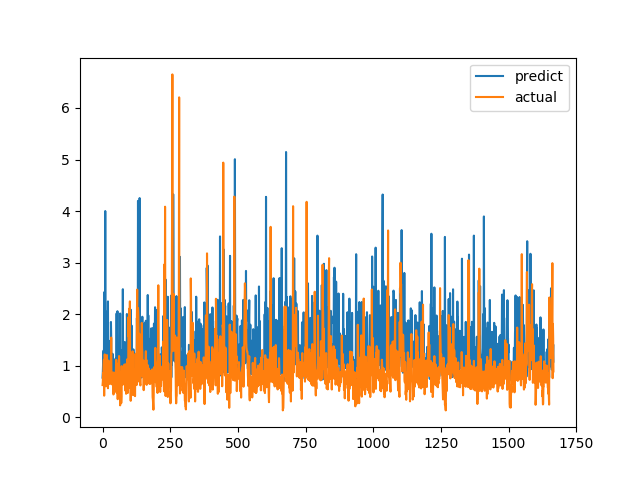

Data behind this chart, as committed beside it:
predict, actual
0.7681, 0.6238
0.8724, 0.6915
1.04, 0.8558
1.211, 0.7094
1.295, 1.015
0.7526, 1.116
2.425, 0.4183
2.064, 1.002
0.7776, 1.219
1.208, 1.143
4.001, 0.6528
1.245, 0.6747
1.681, 0.601
1.145, 0.6695
0.9598, 0.6538
0.9057, 0.7814
2.047, 1.206
1.756, 0.8469
1.002, 0.8286
1.506, 0.6482
2.247, 0.5624
0.739, 0.7183
1.487, 1.1
1.172, 0.9542
0.8144, 0.729
1.013, 0.6694
0.8719, 0.8631
1.08, 0.6465
1.172, 0.8223
1.371, 0.9236
0.7937, 0.8301
1.848, 1.067
1.569, 1.546
0.872, 0.6827
0.8893, 0.6386
1.183, 0.6464
1.103, 0.6881
1.231, 0.7274
1.039, 0.65
0.8081, 0.8694
0.8309, 0.4409
0.8877, 0.4519
1.04, 0.7575
0.9474, 0.4952
0.9048, 0.6851
1.087, 0.7244
0.8102, 0.8654
0.9325, 0.74
1.136, 0.8071
0.7237, 0.8204
0.8874, 1.114
0.9957, 1.109
2.015, 0.4751
0.8244, 1.039
0.9508, 0.9458
2.057, 0.7878
0.8349, 0.3505
0.9381, 0.9368
1.309, 0.9868
0.7761, 0.647
... 1,607 more rows
